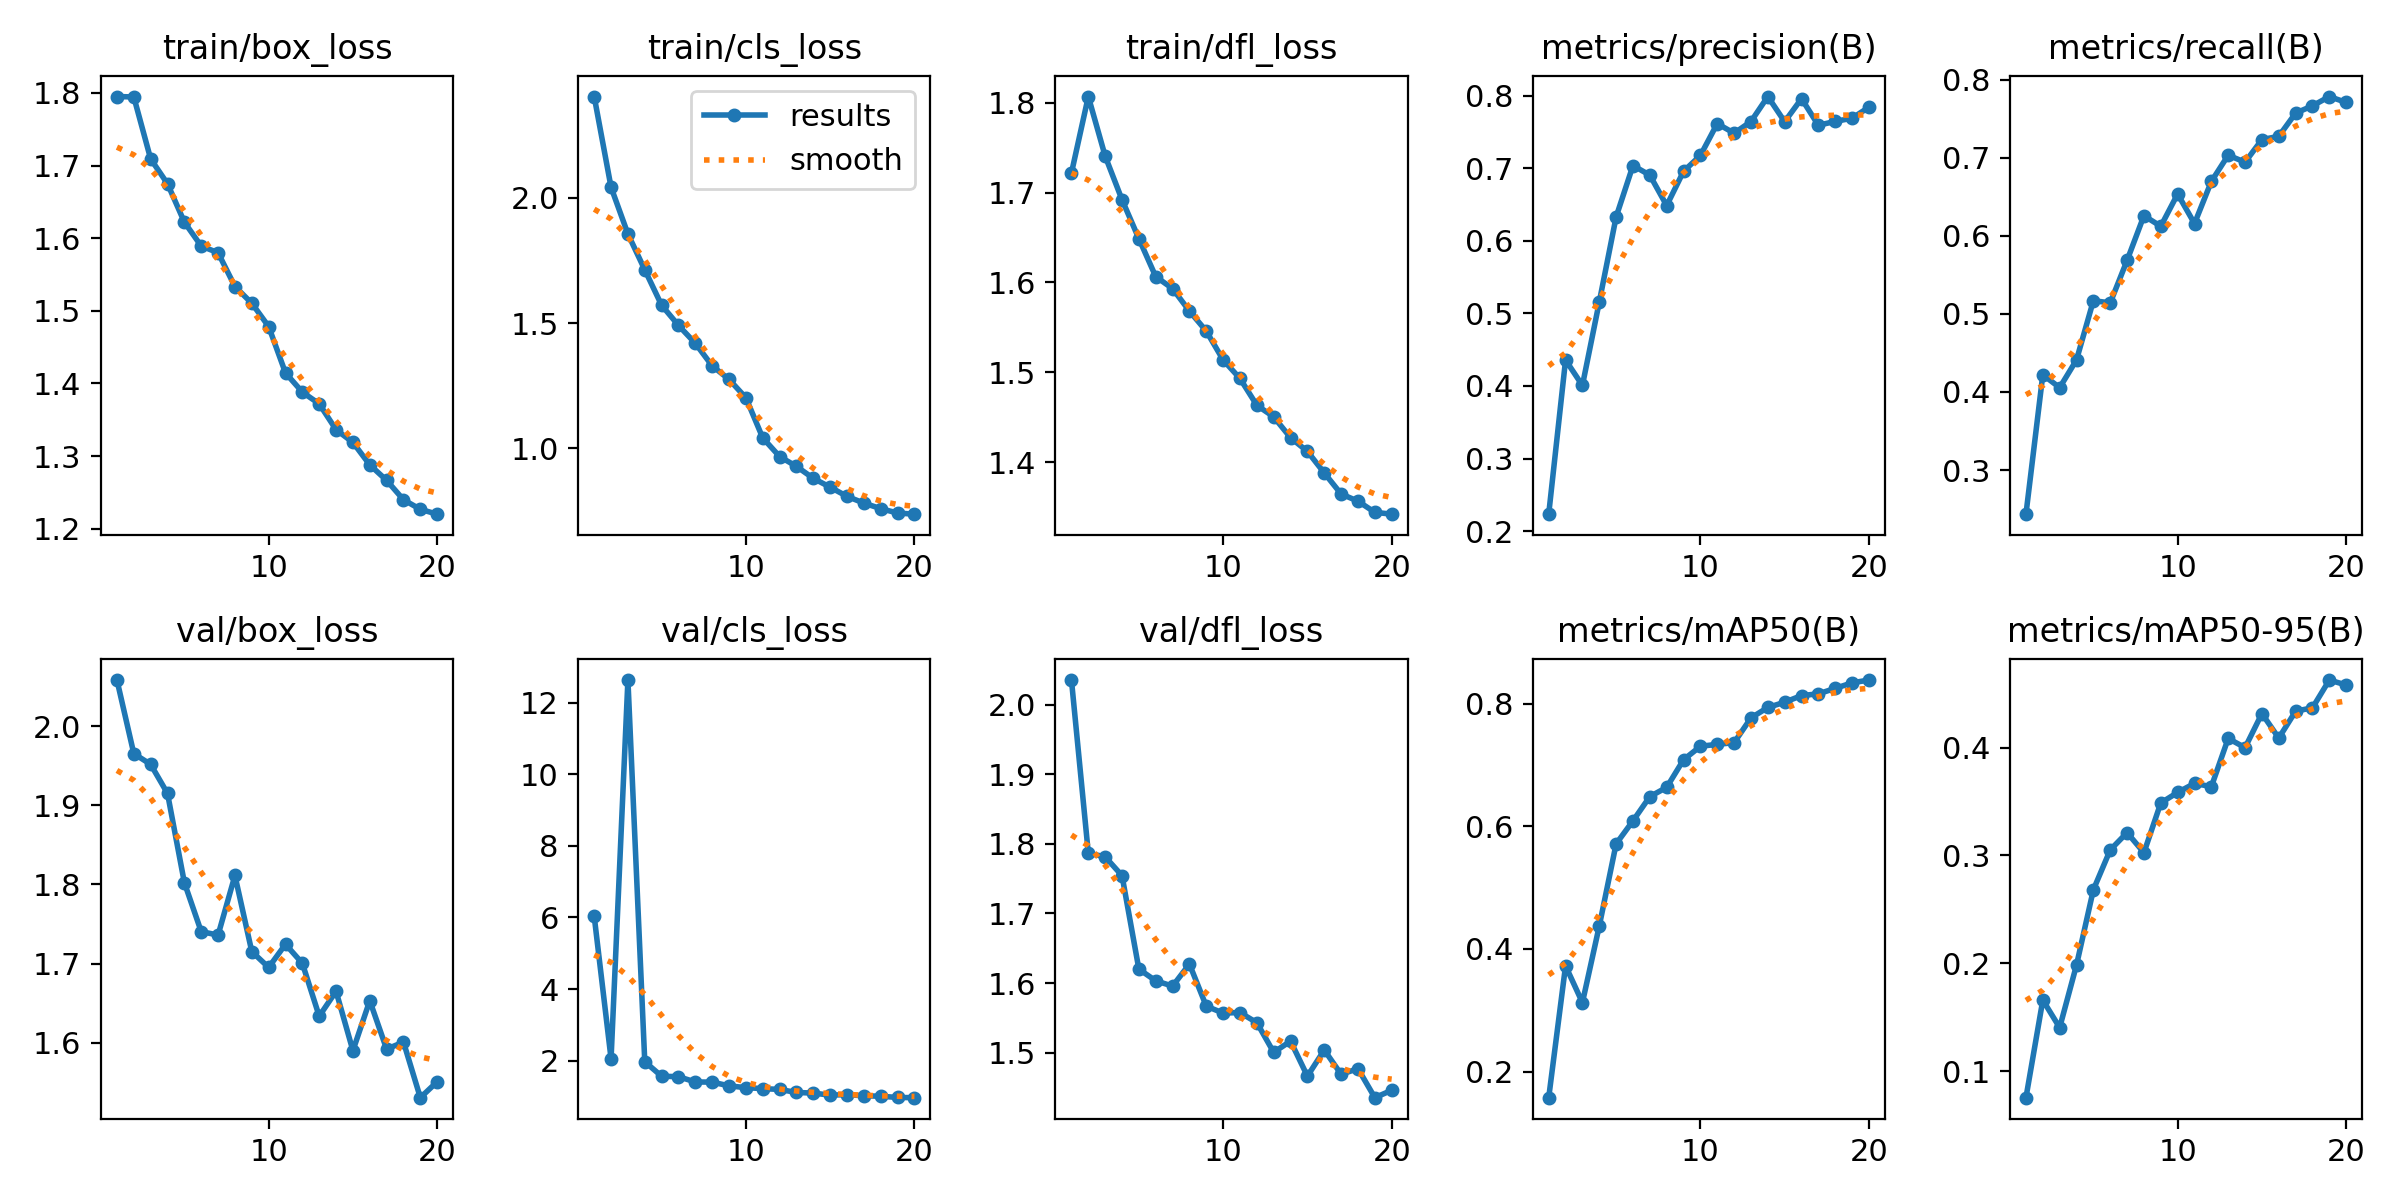

The table this chart was drawn from, first rows:
epoch, time, train/box_loss, train/cls_loss, train/dfl_loss, metrics/precision(B), metrics/recall(B), metrics/mAP50(B), metrics/mAP50-95(B), val/box_loss, val/cls_loss, val/dfl_loss, lr/pg0, lr/pg1, lr/pg2
1, 103.9, 1.795, 2.405, 1.722, 0.2234, 0.2434, 0.1573, 0.07554, 2.059, 6.034, 2.036, 0.06714, 0.0003319, 0.0003319
2, 204.5, 1.794, 2.043, 1.807, 0.4358, 0.4221, 0.3724, 0.166, 1.965, 2.053, 1.787, 0.03414, 0.0006612, 0.0006612
3, 309.2, 1.709, 1.856, 1.741, 0.4008, 0.4056, 0.3125, 0.1405, 1.952, 12.63, 1.781, 0.001116, 0.0009744, 0.0009744
4, 409.6, 1.675, 1.713, 1.692, 0.5157, 0.4411, 0.4374, 0.1985, 1.915, 1.969, 1.754, 0.000946, 0.000946, 0.000946
5, 513.7, 1.622, 1.571, 1.649, 0.6329, 0.517, 0.5714, 0.2682, 1.802, 1.563, 1.62, 0.0009055, 0.0009055, 0.0009055
6, 617.3, 1.589, 1.491, 1.606, 0.7037, 0.5141, 0.609, 0.3051, 1.74, 1.551, 1.603, 0.000855, 0.000855, 0.000855
7, 720.9, 1.58, 1.419, 1.593, 0.6905, 0.5686, 0.6486, 0.3212, 1.736, 1.403, 1.596, 0.000796, 0.000796, 0.000796
8, 824.6, 1.533, 1.329, 1.568, 0.6485, 0.6259, 0.6636, 0.3026, 1.811, 1.399, 1.627, 0.0007297, 0.0007297, 0.0007297
9, 924.9, 1.51, 1.275, 1.546, 0.6957, 0.6123, 0.7087, 0.3487, 1.715, 1.294, 1.567, 0.000658, 0.000658, 0.000658
10, 1029, 1.478, 1.201, 1.514, 0.7176, 0.6538, 0.7307, 0.3584, 1.695, 1.244, 1.557, 0.0005824, 0.0005824, 0.0005824
11, 1134, 1.414, 1.041, 1.493, 0.7615, 0.6158, 0.7339, 0.3668, 1.724, 1.217, 1.558, 0.000505, 0.000505, 0.000505
12, 1237, 1.388, 0.9663, 1.463, 0.7482, 0.6698, 0.7365, 0.3637, 1.7, 1.195, 1.543, 0.0004276, 0.0004276, 0.0004276
13, 1338, 1.372, 0.9268, 1.45, 0.7643, 0.7034, 0.777, 0.4085, 1.633, 1.11, 1.5, 0.000352, 0.000352, 0.000352
14, 1441, 1.336, 0.879, 1.427, 0.7987, 0.6945, 0.794, 0.3999, 1.665, 1.092, 1.516, 0.0002803, 0.0002803, 0.0002803
15, 1542, 1.319, 0.8437, 1.412, 0.7641, 0.7234, 0.8025, 0.4315, 1.59, 1.035, 1.466, 0.000214, 0.000214, 0.000214
16, 1645, 1.288, 0.8069, 1.388, 0.7958, 0.7276, 0.8134, 0.4088, 1.653, 1.049, 1.504, 0.000155, 0.000155, 0.000155
17, 1746, 1.266, 0.7801, 1.364, 0.7592, 0.7574, 0.8162, 0.4337, 1.592, 1.017, 1.469, 0.0001045, 0.0001045, 0.0001045
18, 1849, 1.24, 0.7578, 1.356, 0.7645, 0.7667, 0.8252, 0.4369, 1.601, 1.005, 1.477, 6.39518e-05, 6.39518e-05, 6.39518e-05
19, 1953, 1.227, 0.7403, 1.344, 0.7689, 0.7786, 0.8342, 0.4626, 1.53, 0.9701, 1.435, 3.4227e-05, 3.4227e-05, 3.4227e-05
20, 2057, 1.22, 0.7358, 1.342, 0.7841, 0.771, 0.8387, 0.458, 1.551, 0.9642, 1.446, 1.60943e-05, 1.60943e-05, 1.60943e-05
